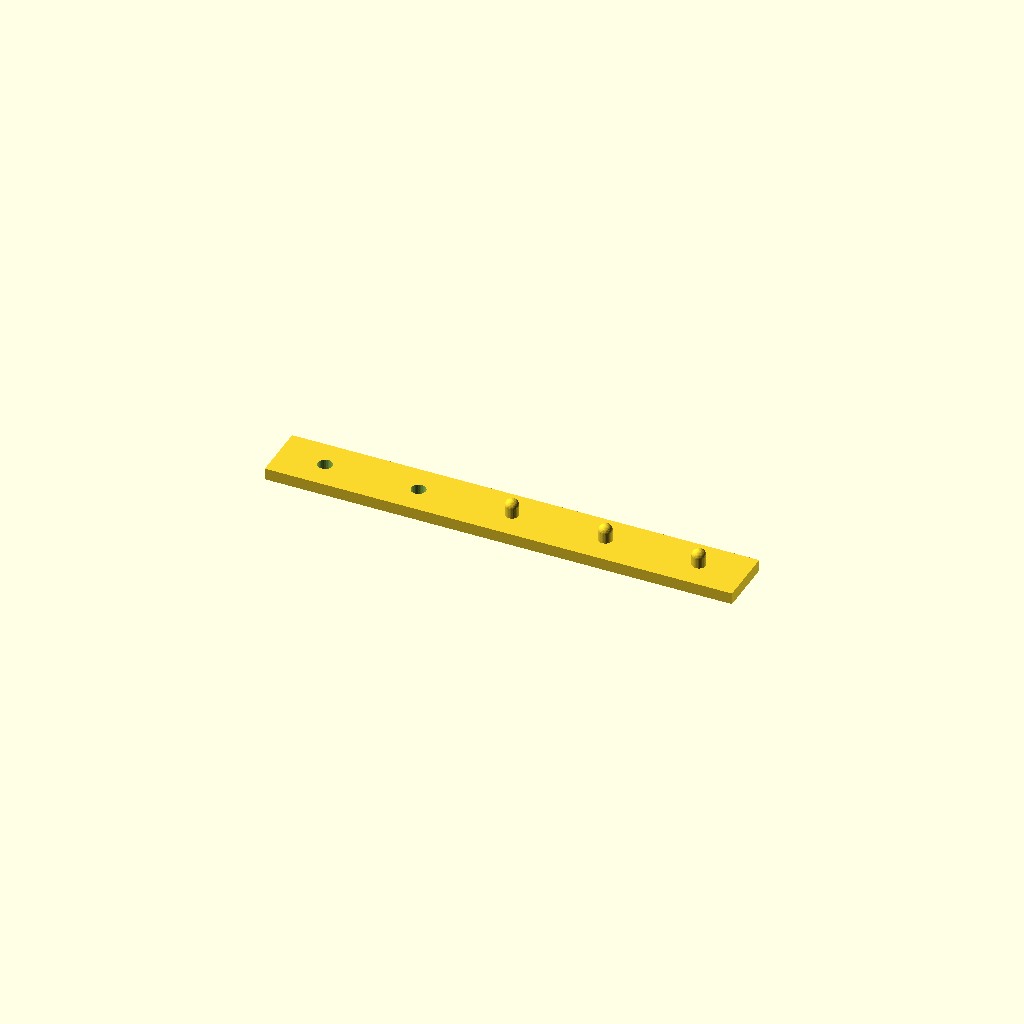
Cell 1: the model at its default parameters.
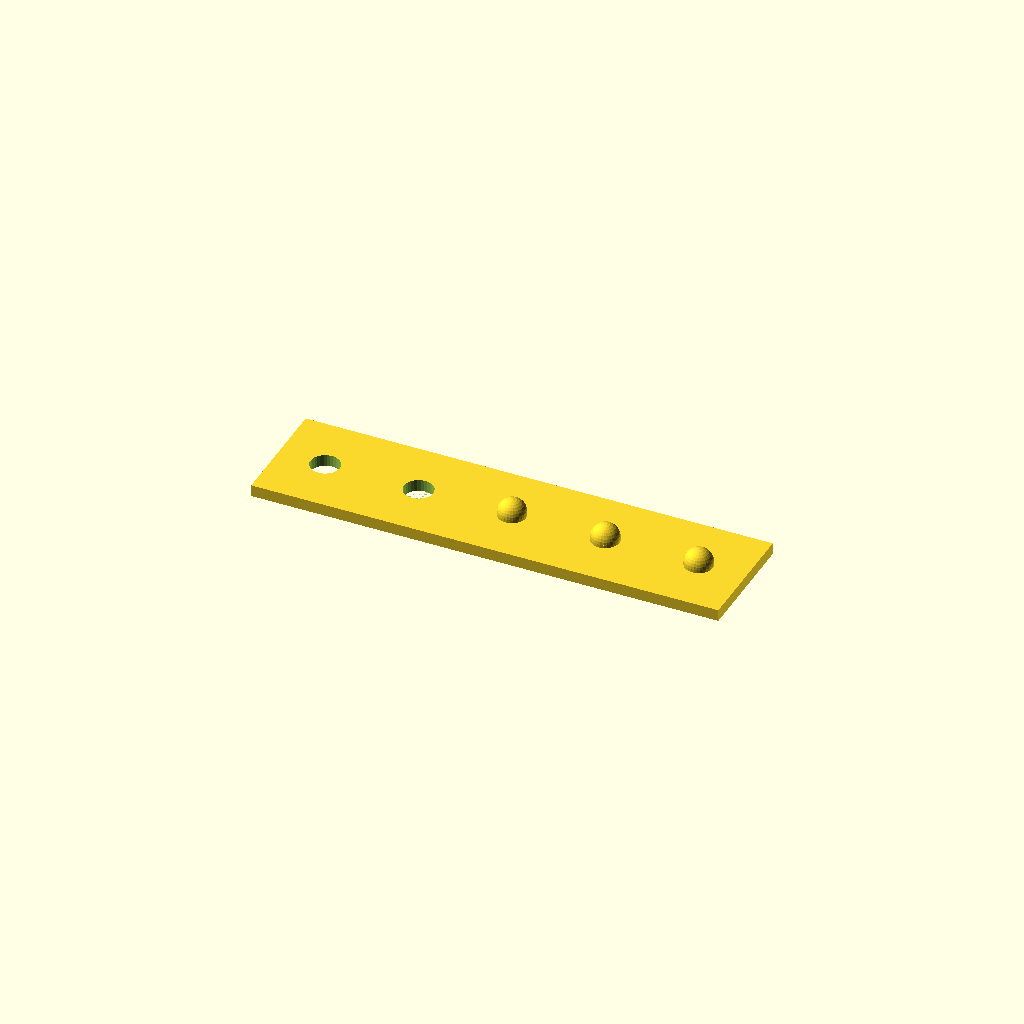
Cell 2: hdia = 10 (everything else at default).
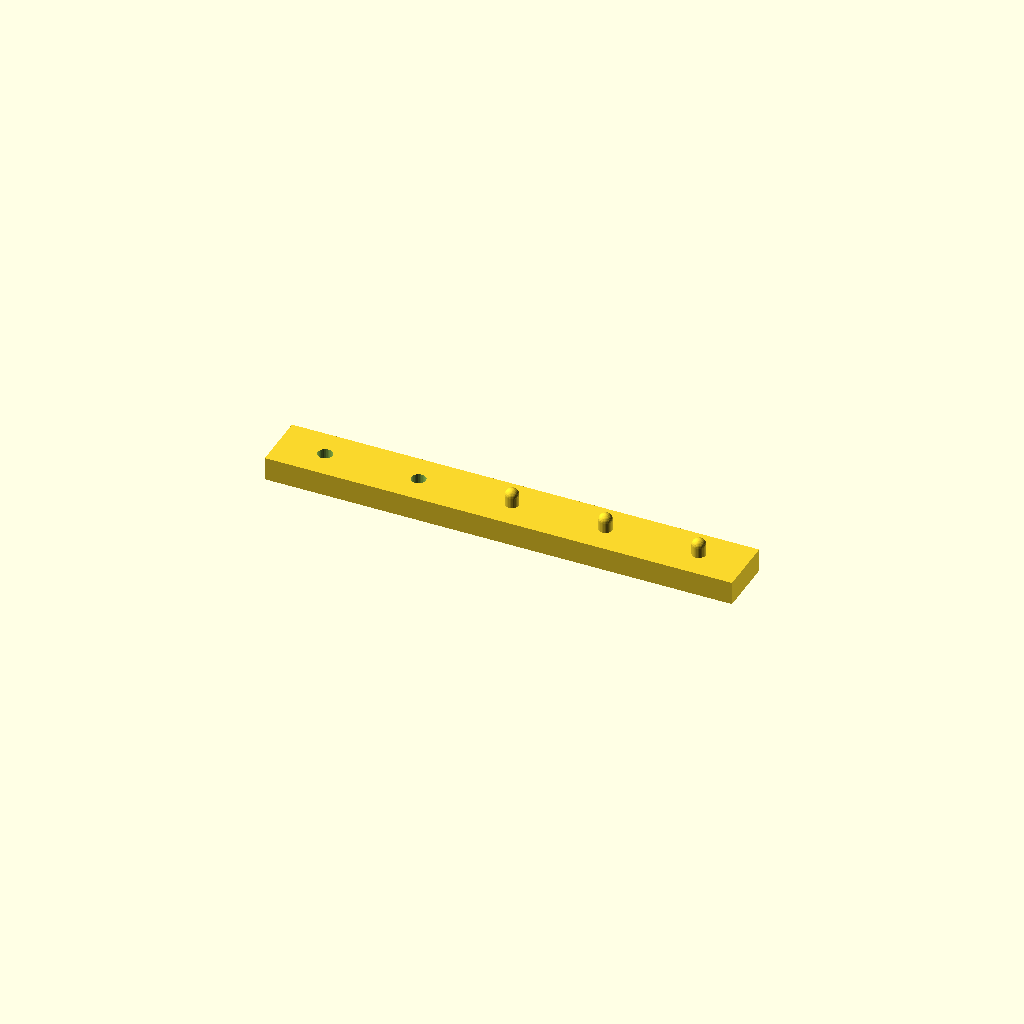
Cell 3 — wall set to 8, the other parameters unchanged.
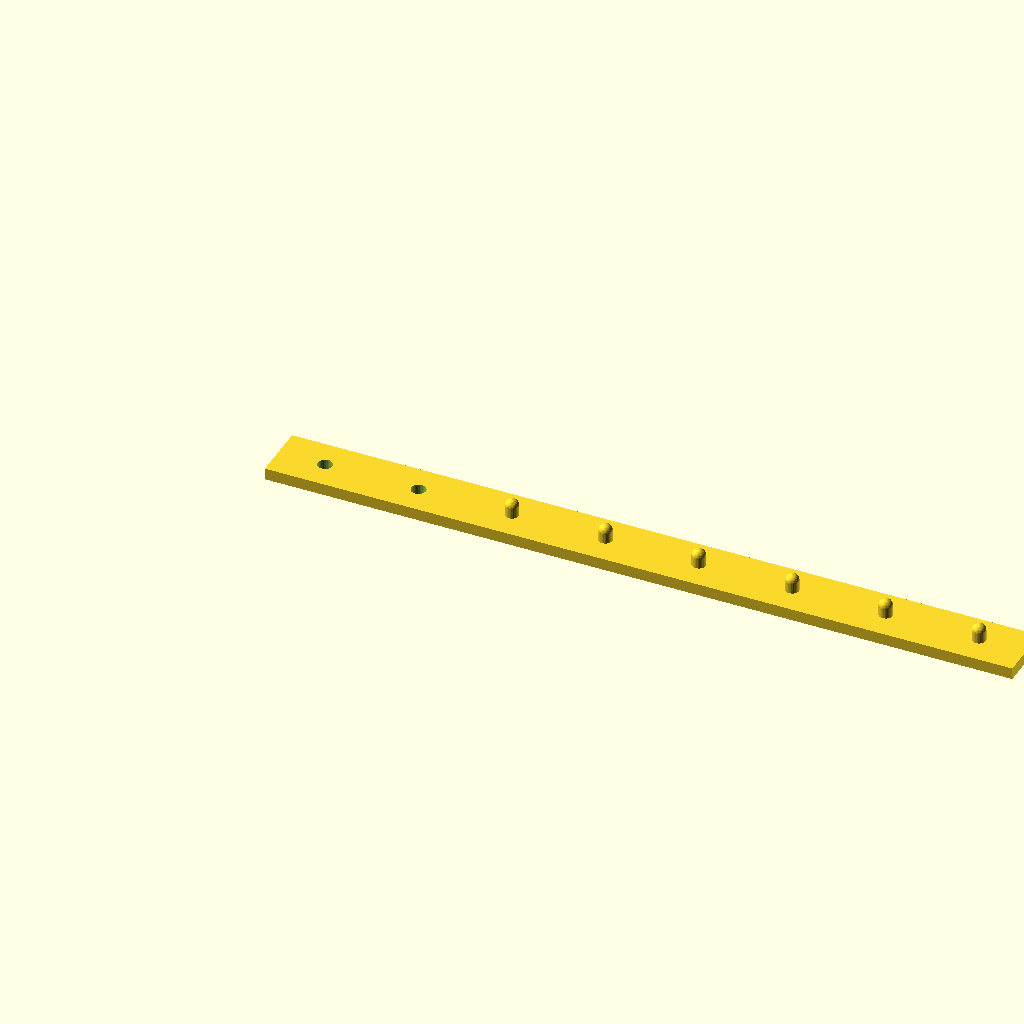
Cell 4: pegs = 6 (everything else at default).
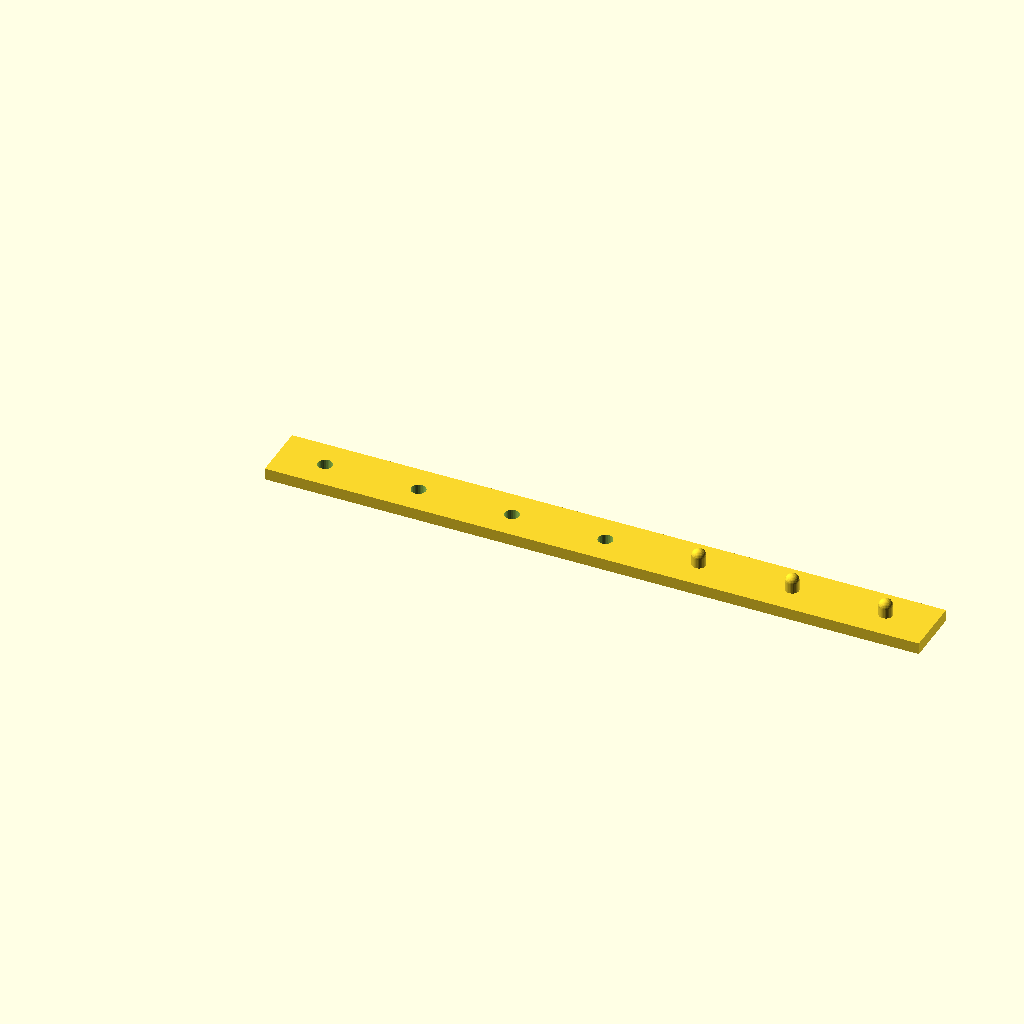
Cell 5: holes = 4 (everything else at default).
All cells are drawn from one camera (rotation 55°, 0°, 25°, orthographic, colour scheme Cornfield), so only the parameter changes between them.
The OpenSCAD source (inputs/thingiverse/thing-1945492/files/billyjig.scad):
//
//   jig for drilling extra holes in old Billy shelves and so on
//
//   design by Egil Kvaleberg, 5 December 2016
//

// hole and peg diameter
hdia = 5.0;

// length of peg
hdepth = 6.0;

// jig thickness
wall = 4.0;

// number of pegs
pegs = 3;
// number of holes (for drilling)
holes = 2;

// distance between holes
hdist = 32.0;

width = 4*hdia;

// tolerance
tol = 0.2;
d = 1*0.01;

module peg()
{
    cylinder(d=hdia-2*tol, h=wall+hdepth-hdia/2, $fn=30);
    translate([0,0,wall+hdepth-hdia/2]) sphere(d=hdia-2*tol, $fn=30);
}

difference () {
    union () {
        translate([-hdist/2,-width/2,0]) cube([(pegs+holes)*hdist,width,wall]);
        for (n = [holes:holes+pegs-1]) translate([n*hdist,0,0]) 
            peg();
    }
    union () {
        for (n = [0:holes-1]) translate([n*hdist,0,-d]) 
            cylinder(d=hdia, h=2*wall+2*d, $fn=30);
    }
}
Parameter table extracted from the source (name, type, default, range or options):
hdia: number, default 5
hdepth: number, default 6
wall: number, default 4
pegs: number, default 3
holes: number, default 2
hdist: number, default 32
tol: number, default 0.2
